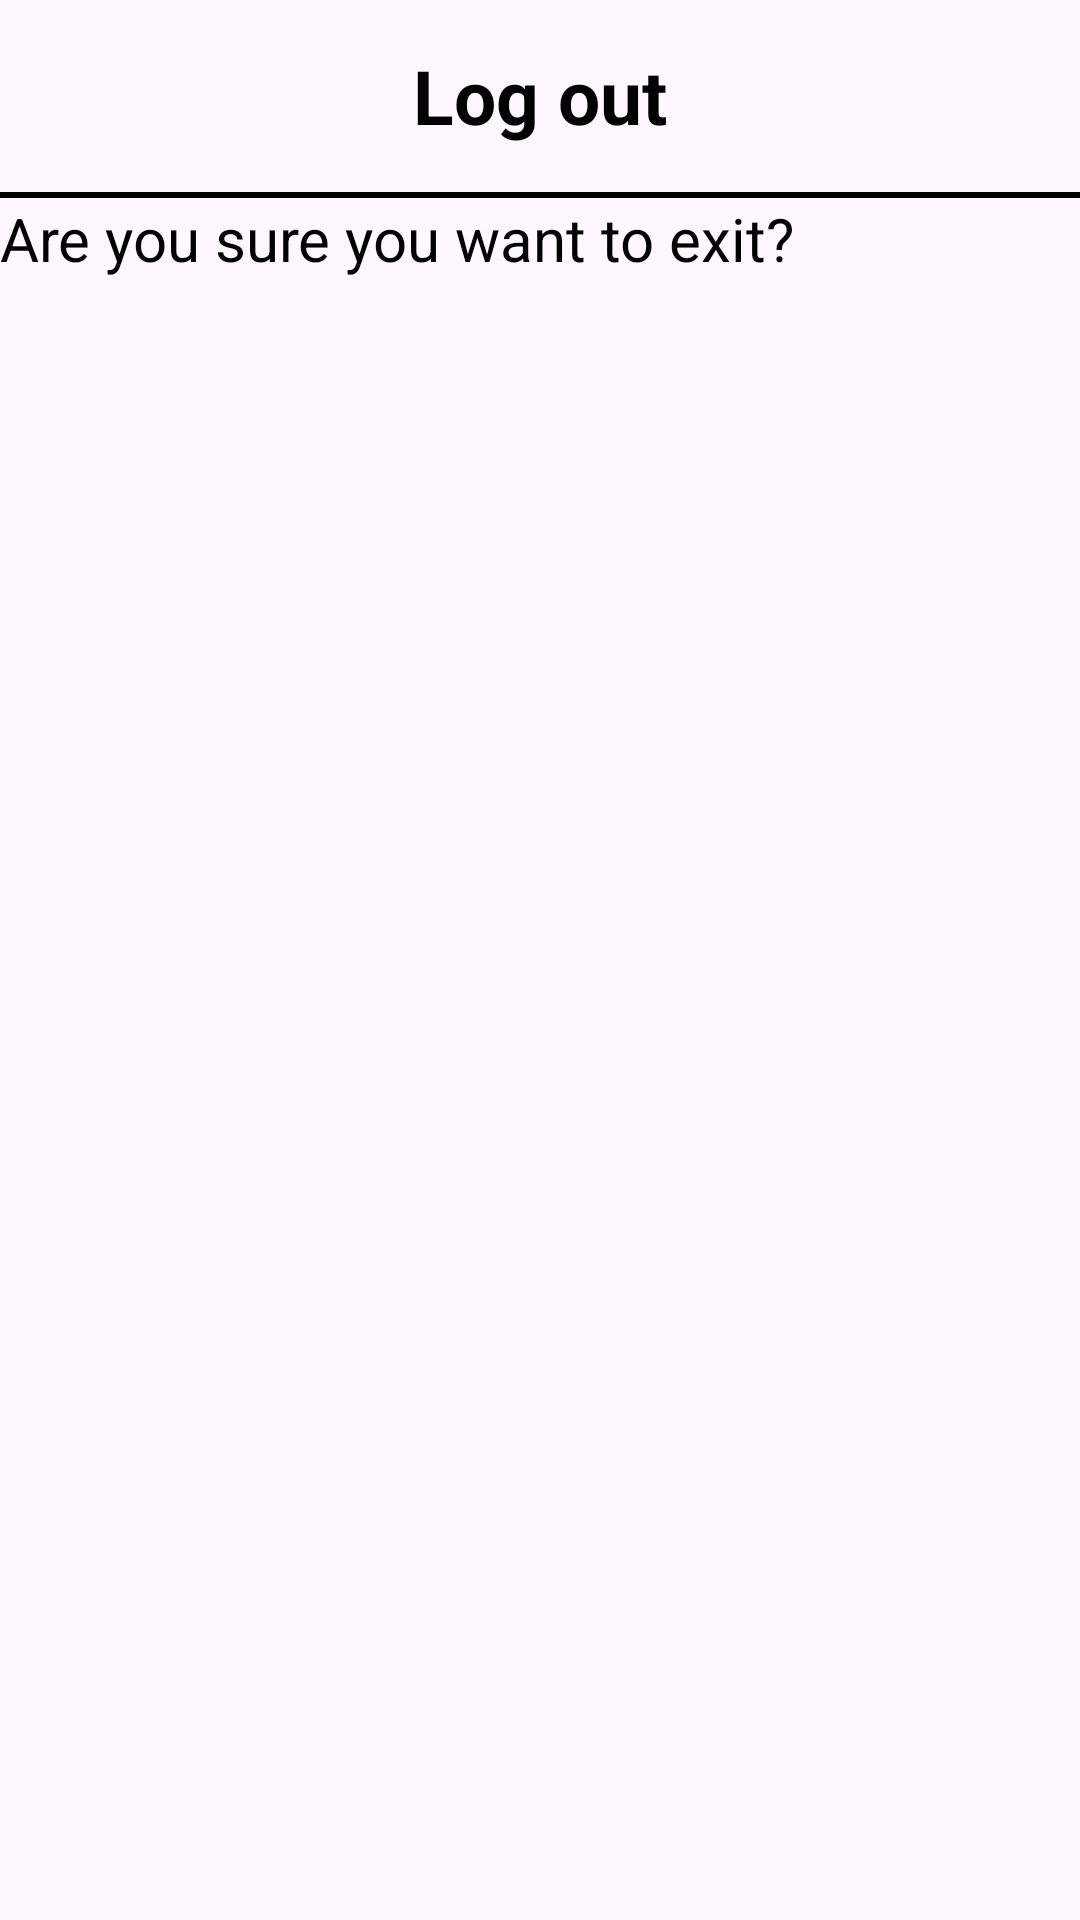

Produce the Android XML layout that renders to this screen, including the resource entries it uses.
<!-- AndroidManifest.xml: application theme Theme.GymLog -->
<!-- res/layout/dialog_log_out.xml -->
<?xml version="1.0" encoding="utf-8"?>

<LinearLayout xmlns:android="http://schemas.android.com/apk/res/android"
    android:layout_width="wrap_content"
    android:layout_height="wrap_content"
    android:orientation="vertical">

    <TextView
        android:layout_width="match_parent"
        android:layout_height="64dp"
        android:scaleType="center"
        android:text="@string/log_out"
        android:textSize="25dp"
        android:gravity="center"
        android:textStyle="bold"/>

    <View
        android:id="@+id/divider"
        android:layout_width="match_parent"
        android:layout_height="2dp"
        android:background="@color/black"/>

    <TextView
        android:id="@+id/tv_userDialog"
        android:layout_width="300dp"
        android:layout_height="wrap_content"
        android:textSize="20dp"
        android:text="@string/phrase_confirmation"/>

</LinearLayout>
<!-- resources referenced by this layout -->
<resources>
  <color name="black">#FF000000</color>
  <string name="log_out">Log out</string>
  <string name="phrase_confirmation">Are you sure you want to exit?</string>
  <style name="Theme.GymLog" parent="Base.Theme.GymLog" />
  <style name="Base.Theme.GymLog" parent="Theme.Material3.DayNight.NoActionBar">
          
          <item name="colorPrimary">@color/azul</item>
          <item name="android:textColor">@color/black</item>
      </style>
  <color name="azul">#63E3F4</color>
</resources>
